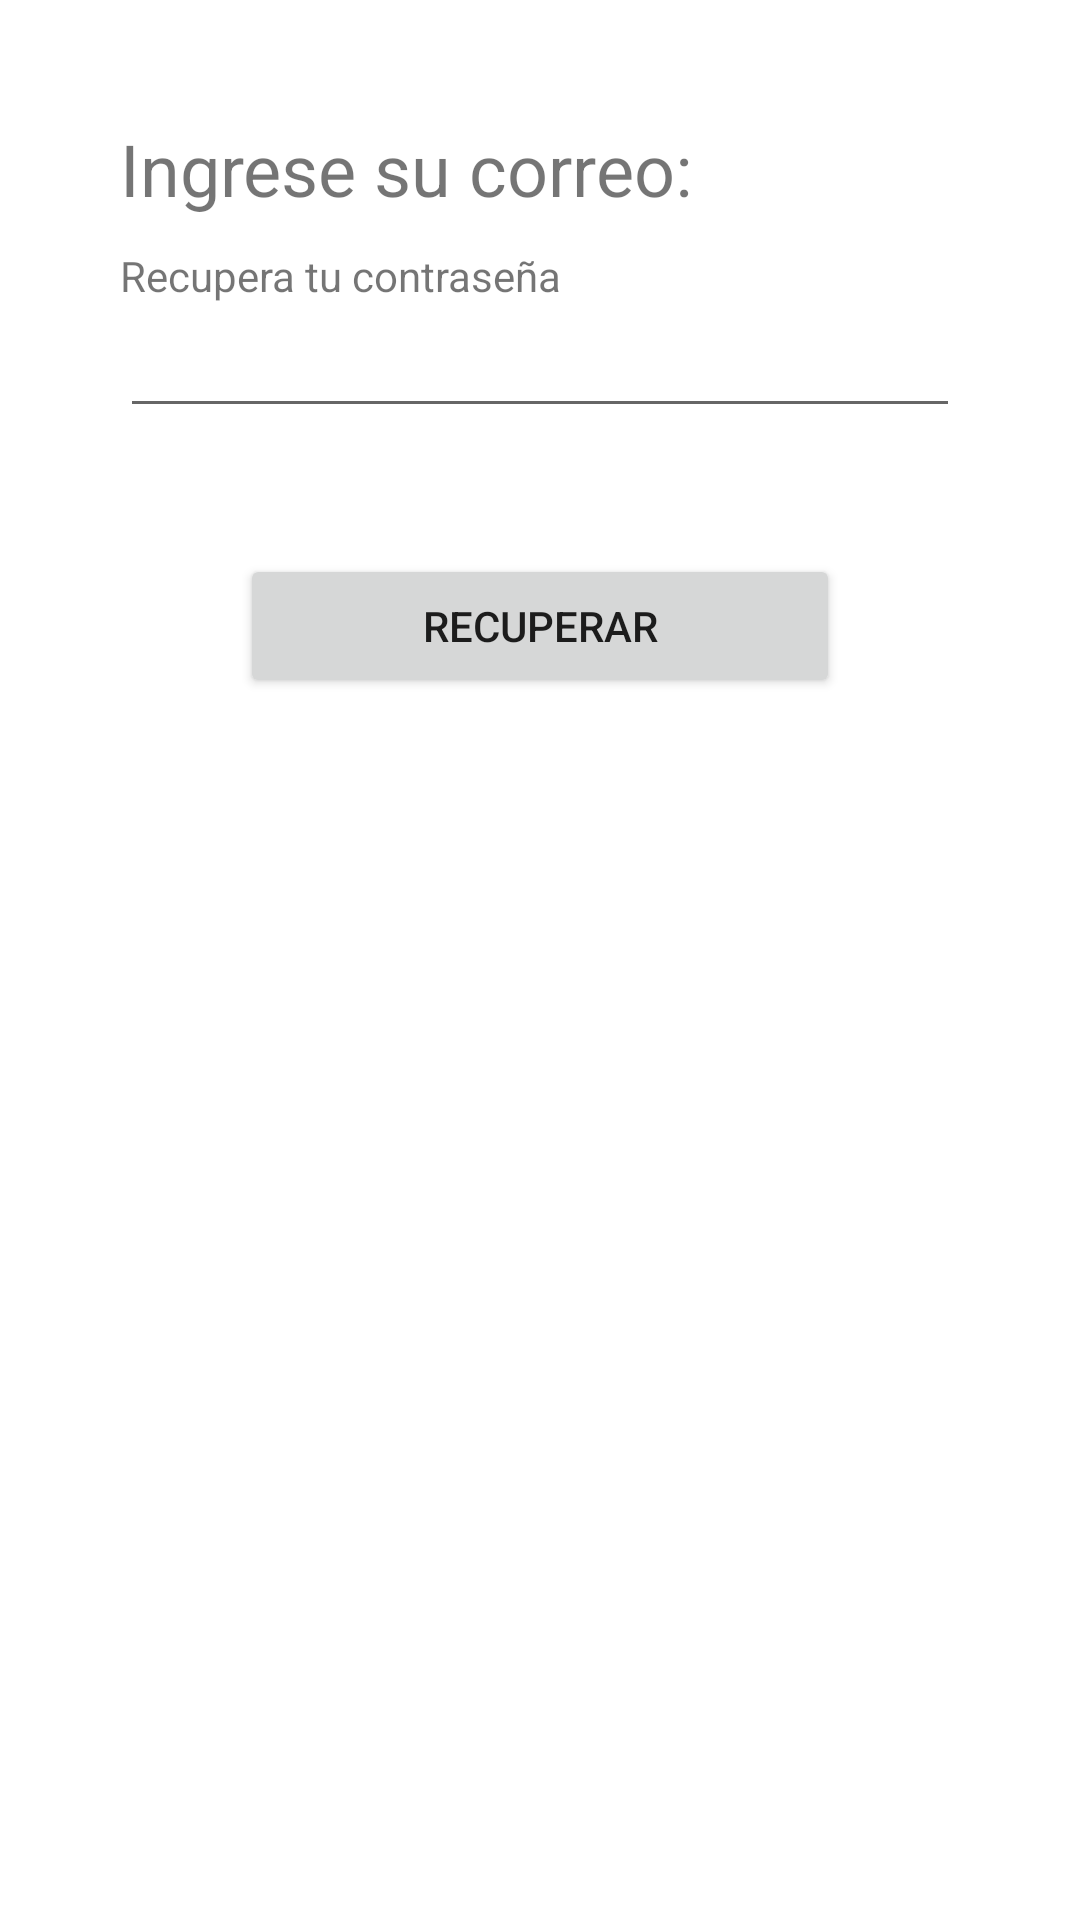

Produce the Android XML layout that renders to this screen, including the resource entries it uses.
<!-- AndroidManifest.xml: application theme Theme.MyTestApp -->
<!-- res/layout/activity_forgot_password.xml -->
<?xml version="1.0" encoding="utf-8"?>
<LinearLayout xmlns:android="http://schemas.android.com/apk/res/android"
    xmlns:app="http://schemas.android.com/apk/res-auto"
    xmlns:tools="http://schemas.android.com/tools"
    android:layout_width="match_parent"
    android:layout_height="match_parent"
    android:orientation="vertical"
    android:padding="40dp"
    tools:context=".activity.ForgotPassword">

    <TextView
        android:layout_width="wrap_content"
        android:layout_height="wrap_content"
        android:textSize="24sp"
        android:text="Ingrese su correo: "/>

    <TextView
        android:layout_width="wrap_content"
        android:layout_height="wrap_content"
        android:layout_marginTop="10dp"
        android:text="Recupera tu contraseña"/>

    <EditText
        android:id="@+id/email_user"
        android:layout_width="match_parent"
        android:layout_height="wrap_content"
        android:layout_marginBottom="30dp"
        android:inputType="textEmailAddress"/>

    <Button
        android:id="@+id/btn_recuperar"
        android:layout_width="200dp"
        android:layout_gravity="center"
        android:layout_height="wrap_content"
        android:layout_marginTop="12dp"
        android:text="RECUPERAR" />

</LinearLayout>
<!-- resources referenced by this layout -->
<resources>
  <style name="Theme.MyTestApp" parent="Theme.MaterialComponents.DayNight.DarkActionBar">
          
          <item name="colorPrimary">@color/purple_500</item>
          <item name="colorPrimaryVariant">@color/purple_700</item>
          <item name="colorOnPrimary">@color/white</item>
          
          <item name="colorSecondary">@color/teal_200</item>
          <item name="colorSecondaryVariant">@color/teal_700</item>
          <item name="colorOnSecondary">@color/black</item>
          
          <item name="android:statusBarColor" tools:targetApi="l">?attr/colorPrimary</item>
          
      </style>
  <color name="purple_500">#FF6200EE</color>
  <color name="purple_700">#FF3700B3</color>
  <color name="white">#FFFFFFFF</color>
  <color name="teal_200">#FF03DAC5</color>
  <color name="teal_700">#FF018786</color>
  <color name="black">#FF000000</color>
</resources>
